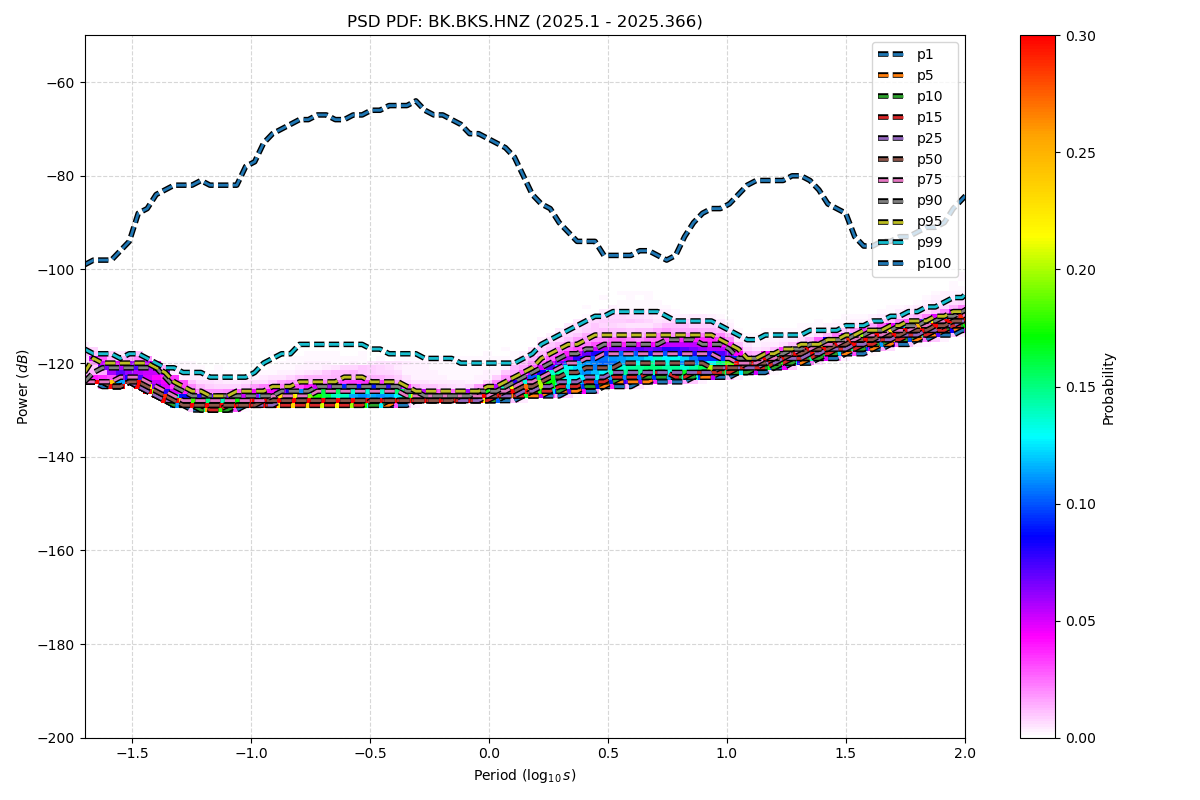

Source data for this figure (header and first rows):
period_log10, p1, p5, p10, p15, p25, p50, p75, p90, p95, p99, p100
-1.699, -124, -124, -124, -124, -124, -124, -124, -124, -122, -117, -99
-1.661, -124, -124, -124, -124, -124, -124, -124, -122, -119, -118, -98
-1.624, -125, -124, -124, -124, -124, -124, -124, -121, -120, -118, -98
-1.586, -125, -125, -125, -125, -125, -125, -124, -121, -120, -118, -98
-1.548, -125, -125, -125, -125, -125, -125, -123, -121, -120, -119, -96
-1.511, -124, -124, -124, -124, -124, -124, -123, -121, -120, -118, -94
-1.473, -125, -125, -125, -125, -125, -124, -123, -121, -120, -118, -88
-1.436, -126, -126, -126, -126, -126, -125, -124, -121, -120, -119, -87
-1.398, -127, -127, -127, -127, -127, -126, -125, -121, -121, -120, -84
-1.36, -128, -128, -128, -128, -128, -127, -126, -123, -122, -121, -83
-1.323, -129, -129, -129, -128, -128, -128, -127, -125, -124, -121, -82
-1.285, -129, -129, -129, -129, -129, -129, -128, -126, -125, -122, -82
-1.247, -130, -129, -129, -129, -129, -129, -128, -127, -126, -122, -82
-1.21, -130, -130, -130, -129, -129, -129, -128, -127, -126, -122, -81
-1.172, -130, -130, -130, -130, -129, -129, -128, -127, -127, -123, -82
-1.135, -130, -130, -130, -130, -129, -129, -128, -127, -127, -123, -82
-1.097, -130, -130, -130, -129, -129, -129, -128, -127, -127, -123, -82
-1.059, -130, -129, -129, -129, -129, -129, -128, -127, -126, -123, -82
-1.022, -129, -129, -129, -129, -129, -129, -128, -127, -126, -123, -78
-0.984, -129, -129, -129, -129, -129, -129, -128, -127, -126, -122, -77
-0.9464, -129, -129, -129, -129, -129, -128, -128, -127, -126, -120, -73
-0.9088, -129, -129, -129, -129, -129, -128, -127, -127, -125, -119, -71
-0.8711, -129, -129, -129, -129, -128, -128, -127, -126, -125, -118, -70
-0.8335, -129, -129, -129, -129, -128, -128, -127, -126, -125, -118, -69
-0.7959, -129, -129, -129, -129, -128, -128, -127, -126, -124, -116, -68
-0.7583, -129, -129, -129, -129, -128, -128, -127, -126, -124, -116, -68
-0.7206, -129, -129, -129, -129, -128, -128, -126, -125, -124, -116, -67
-0.683, -129, -129, -129, -129, -128, -128, -126, -125, -124, -116, -67
-0.6454, -129, -129, -129, -129, -128, -128, -126, -125, -124, -116, -68
-0.6077, -129, -129, -129, -129, -128, -128, -126, -125, -123, -116, -68
-0.5701, -129, -129, -129, -129, -128, -128, -126, -125, -123, -116, -67
-0.5325, -129, -129, -129, -129, -128, -128, -126, -125, -123, -116, -67
-0.4949, -129, -129, -129, -128, -128, -128, -126, -125, -124, -117, -66
-0.4572, -129, -129, -129, -128, -128, -128, -126, -125, -124, -117, -66
-0.4196, -129, -129, -128, -128, -128, -128, -126, -125, -124, -118, -65
-0.382, -129, -128, -128, -128, -128, -128, -126, -125, -124, -118, -65
-0.3443, -129, -128, -128, -128, -128, -128, -127, -126, -125, -118, -65
-0.3067, -128, -128, -128, -128, -128, -128, -127, -126, -126, -118, -64
-0.2691, -128, -128, -128, -128, -128, -128, -127, -127, -126, -119, -66
-0.2314, -128, -128, -128, -128, -128, -128, -127, -127, -126, -119, -67
-0.1938, -128, -128, -128, -128, -128, -128, -127, -127, -126, -119, -67
-0.1562, -128, -128, -128, -128, -128, -128, -127, -127, -126, -119, -68
-0.1186, -128, -128, -128, -128, -128, -127, -127, -127, -126, -120, -69
-0.08093, -128, -128, -128, -128, -128, -127, -127, -127, -126, -120, -71
-0.04331, -128, -128, -128, -128, -128, -127, -127, -126, -126, -120, -71
-0.005676, -128, -128, -128, -128, -127, -127, -127, -126, -125, -120, -72
0.03195, -128, -128, -128, -127, -127, -127, -126, -126, -125, -120, -73
0.06958, -128, -127, -127, -127, -127, -126, -126, -125, -124, -120, -74
0.1072, -128, -127, -127, -127, -127, -126, -125, -124, -123, -120, -76
0.1448, -127, -127, -127, -127, -126, -125, -124, -123, -122, -119, -80
0.1825, -127, -127, -126, -126, -126, -125, -124, -122, -121, -118, -84
0.2201, -127, -127, -126, -126, -125, -124, -123, -121, -119, -116, -86
0.2577, -127, -126, -126, -126, -125, -123, -122, -120, -118, -115, -87
0.2954, -127, -126, -126, -125, -124, -123, -121, -119, -117, -114, -90
0.333, -126, -126, -125, -125, -124, -122, -120, -118, -116, -113, -92
0.3706, -126, -126, -125, -125, -124, -122, -120, -118, -116, -112, -94
0.4082, -126, -125, -125, -124, -123, -121, -119, -117, -115, -111, -94
0.4459, -126, -125, -125, -124, -123, -121, -119, -117, -114, -110, -94
0.4835, -125, -125, -124, -124, -123, -121, -118, -116, -114, -110, -97
0.5211, -125, -124, -124, -123, -122, -121, -118, -116, -114, -109, -97
... 54 more rows
